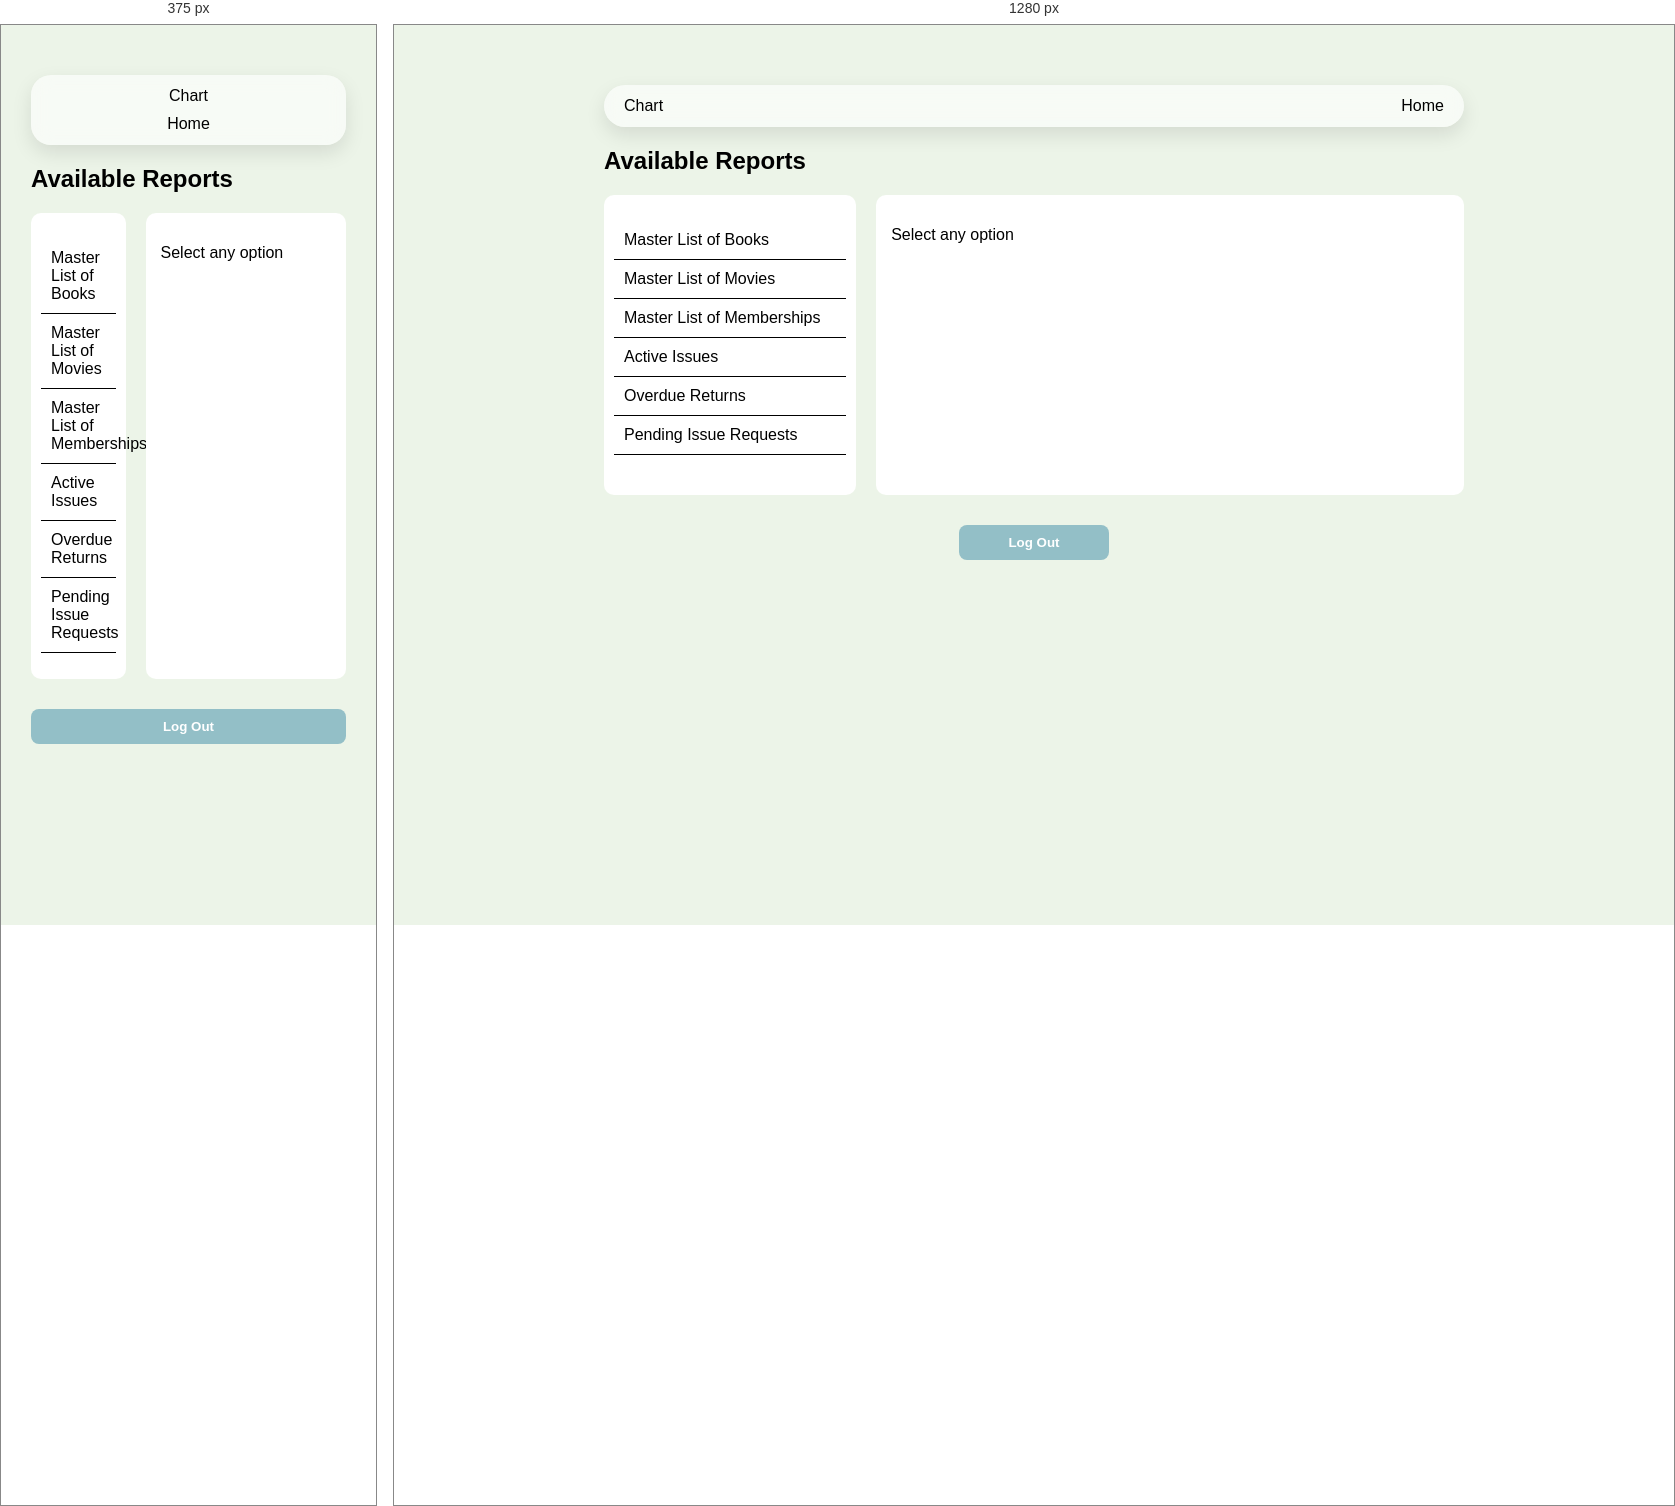
Rendered at 375 px and 1280 px, left to right.

<!-- file: reports.html -->
<!DOCTYPE html>
<html>

<head>
    <link rel="stylesheet" href="style.css">
</head>

<body class="admin">

    <div class="container">

        <!-- TOP NAV -->
        <div class="nav">
            <span onclick="goChart()">Chart</span>
            <span onclick="goHome()">Home</span>
        </div>

        <h2>Available Reports</h2>

        <!-- MAIN LAYOUT -->
        <div class="reports-layout">

            <!-- LEFT SIDE -->
            <div class="reports-menu">
                <ul>
                    <li onclick="openReport('books')">Master List of Books</li>
                    <li onclick="openReport('movies')">Master List of Movies</li>
                    <li onclick="openReport('memberships')">Master List of Memberships</li>
                    <li onclick="openReport('issues')">Active Issues</li>
                    <li onclick="openReport('overdue')">Overdue Returns</li>
                    <li onclick="openReport('pending')">Pending Issue Requests</li>
                </ul>
            </div>

            <!-- RIGHT SIDE -->
            <div class="reports-content" id="reportContent">
                <p>Select any option</p>
            </div>

        </div>

        <!-- LOGOUT -->
        <div class="actions">
            <button onclick="logout()">Log Out</button>
        </div>

    </div>

    <script src="script.js"></script>
</body>

</html>

/* @media block from style.css */
@media (max-width: 600px) {
  h1 {
    font-size: 20px;
    text-align: center;
  }

  .nav {
    flex-direction: column;
    gap: 10px;
  }

  .actions {
    flex-direction: column;
    align-items: center;
  }

  .actions button {
    width: 100%;
  }
}

/* @media block from style.css */
@media (max-width: 600px) {
  .container {
    max-width: 100%;
    margin: 10px;
  }

  .nav {
    flex-direction: column;
    gap: 10px;
    border-radius: 20px;
  }

  .nav-links {
    flex-direction: column;
    align-items: center;
  }
}